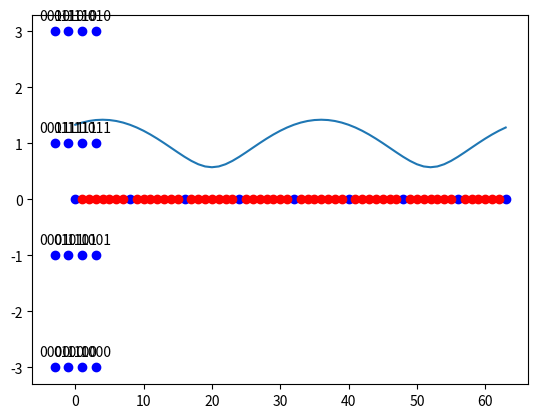
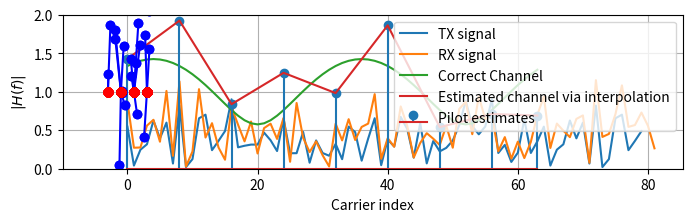

Python code for these plots, in order:
import numpy as np
from matplotlib import pyplot as plt
import scipy

K = 64 # number of OFDM subcarriers
CP = K//4  # length of the cyclic prefix: 25% of the block
P = 8 # number of pilot carriers per OFDM block
pilotValue = 3+3j # The known value each pilot transmits

allCarriers = np.arange(K)  # indices of all subcarriers ([0, 1, ... K-1])

pilotCarriers = allCarriers[::K//P] # Pilots is every (K/P)th carrier.

# For convenience of channel estimation, let's make the last carriers also be a pilot
pilotCarriers = np.hstack([pilotCarriers, np.array([allCarriers[-1]])])
P = P+1

# data carriers are all remaining carriers
dataCarriers = np.delete(allCarriers, pilotCarriers)

print ("allCarriers:   %s" % allCarriers)
print ("pilotCarriers: %s" % pilotCarriers)
print ("dataCarriers:  %s" % dataCarriers)
plt.plot(pilotCarriers, np.zeros_like(pilotCarriers), 'bo', label='pilot')
plt.plot(dataCarriers, np.zeros_like(dataCarriers), 'ro', label='data')

mu = 4 # bits per symbol (i.e. 16QAM)
payloadBits_per_OFDM = len(dataCarriers)*mu  # number of payload bits per OFDM symbol

mapping_table = {
    (0,0,0,0) : -3-3j,
    (0,0,0,1) : -3-1j,
    (0,0,1,0) : -3+3j,
    (0,0,1,1) : -3+1j,
    (0,1,0,0) : -1-3j,
    (0,1,0,1) : -1-1j,
    (0,1,1,0) : -1+3j,
    (0,1,1,1) : -1+1j,
    (1,0,0,0) :  3-3j,
    (1,0,0,1) :  3-1j,
    (1,0,1,0) :  3+3j,
    (1,0,1,1) :  3+1j,
    (1,1,0,0) :  1-3j,
    (1,1,0,1) :  1-1j,
    (1,1,1,0) :  1+3j,
    (1,1,1,1) :  1+1j
}
for b3 in [0, 1]:
    for b2 in [0, 1]:
        for b1 in [0, 1]:
            for b0 in [0, 1]:
                B = (b3, b2, b1, b0)
                Q = mapping_table[B]
                plt.plot(Q.real, Q.imag, 'bo')
                plt.text(Q.real, Q.imag+0.2, "".join(str(x) for x in B), ha='center')

demapping_table = {v : k for k, v in mapping_table.items()}

channelResponse = np.array([1, 0, 0.3+0.3j])  # the impulse response of the wireless channel
H_exact = np.fft.fft(channelResponse, K)
plt.plot(allCarriers, abs(H_exact))

SNRdb = 5  # signal to noise-ratio in dB at the receiver 

bits = np.random.binomial(n=1, p=0.5, size=(payloadBits_per_OFDM, ))
print ("Bits count: ", len(bits))
print ("First 20 bits: ", bits[:20])
print ("Mean of bits (should be around 0.5): ", np.mean(bits))

def SP(bits):
    return bits.reshape((len(dataCarriers), mu))

bits_SP = SP(bits)
print ("First 5 bit groups")
print (bits_SP[:5,:])

def Mapping(bits):
    return np.array([mapping_table[tuple(b)] for b in bits])
QAM = Mapping(bits_SP)
print ("First 5 QAM symbols and bits:")
print (bits_SP[:5,:])
print (QAM[:5])

def OFDM_symbol(QAM_payload):
    symbol = np.zeros(K, dtype=complex) # the overall K subcarriers
    symbol[pilotCarriers] = pilotValue  # allocate the pilot subcarriers 
    symbol[dataCarriers] = QAM_payload  # allocate the pilot subcarriers
    return symbol
OFDM_data = OFDM_symbol(QAM)
print ("Number of OFDM carriers in frequency domain: ", len(OFDM_data))

def IDFT(OFDM_data):
    return np.fft.ifft(OFDM_data)
OFDM_time = IDFT(OFDM_data)
print ("Number of OFDM samples in time-domain before CP: ", len(OFDM_time))

def addCP(OFDM_time):
    cp = OFDM_time[-CP:]               # take the last CP samples ...
    return np.hstack([cp, OFDM_time])  # ... and add them to the beginning
OFDM_withCP = addCP(OFDM_time)
print ("Number of OFDM samples in time domain with CP: ", len(OFDM_withCP))

def channel(signal):
    convolved = np.convolve(signal, channelResponse)
    signal_power = np.mean(abs(convolved**2))
    sigma2 = signal_power * 10**(-SNRdb/10)  # calculate noise power based on signal power and SNR
    
    print ("RX Signal power: %.4f. Noise power: %.4f" % (signal_power, sigma2))
    
    # Generate complex noise with given variance
    noise = np.sqrt(sigma2/2) * (np.random.randn(*convolved.shape)+1j*np.random.randn(*convolved.shape))
    return convolved + noise
OFDM_TX = OFDM_withCP
OFDM_RX = channel(OFDM_TX)
plt.figure(figsize=(8,2))
plt.plot(abs(OFDM_TX), label='TX signal')
plt.plot(abs(OFDM_RX), label='RX signal')
plt.legend(fontsize=10)
plt.xlabel('Time'); plt.ylabel('$|x(t)|$');
plt.grid(True);

def removeCP(signal):
    return signal[CP:(CP+K)]
OFDM_RX_noCP = removeCP(OFDM_RX)

def DFT(OFDM_RX):
    return np.fft.fft(OFDM_RX)
OFDM_demod = DFT(OFDM_RX_noCP)

def channelEstimate(OFDM_demod):
    pilots = OFDM_demod[pilotCarriers]  # extract the pilot values from the RX signal
    Hest_at_pilots = pilots / pilotValue # divide by the transmitted pilot values
    
    # Perform interpolation between the pilot carriers to get an estimate
    # of the channel in the data carriers. Here, we interpolate absolute value and phase 
    # separately
    Hest_abs = scipy.interpolate.interp1d(pilotCarriers, abs(Hest_at_pilots), kind='linear')(allCarriers)
    Hest_phase = scipy.interpolate.interp1d(pilotCarriers, np.angle(Hest_at_pilots), kind='linear')(allCarriers)
    Hest = Hest_abs * np.exp(1j*Hest_phase)
    
    plt.plot(allCarriers, abs(H_exact), label='Correct Channel')
    plt.stem(pilotCarriers, abs(Hest_at_pilots), label='Pilot estimates')
    plt.plot(allCarriers, abs(Hest), label='Estimated channel via interpolation')
    plt.grid(True); plt.xlabel('Carrier index'); plt.ylabel('$|H(f)|$'); plt.legend(fontsize=10)
    plt.ylim(0,2)
    
    return Hest
Hest = channelEstimate(OFDM_demod)

def equalize(OFDM_demod, Hest):
    return OFDM_demod / Hest
equalized_Hest = equalize(OFDM_demod, Hest)

def get_payload(equalized):
    return equalized[dataCarriers]
QAM_est = get_payload(equalized_Hest)
plt.plot(QAM_est.real, QAM_est.imag, 'bo');

def Demapping(QAM):
    # array of possible constellation points
    constellation = np.array([x for x in demapping_table.keys()])
    
    # calculate distance of each RX point to each possible point
    dists = abs(QAM.reshape((-1,1)) - constellation.reshape((1,-1)))
    
    # for each element in QAM, choose the index in constellation 
    # that belongs to the nearest constellation point
    const_index = dists.argmin(axis=1)
    
    # get back the real constellation point
    hardDecision = constellation[const_index]
    
    # transform the constellation point into the bit groups
    return np.vstack([demapping_table[C] for C in hardDecision]), hardDecision

PS_est, hardDecision = Demapping(QAM_est)
for qam, hard in zip(QAM_est, hardDecision):
    plt.plot([qam.real, hard.real], [qam.imag, hard.imag], 'b-o');
    plt.plot(hardDecision.real, hardDecision.imag, 'ro')

def PS(bits):
    return bits.reshape((-1,))
bits_est = PS(PS_est)

print ("Obtained Bit error rate: %.10f" % float(np.sum(abs(bits-bits_est))/len(bits)))